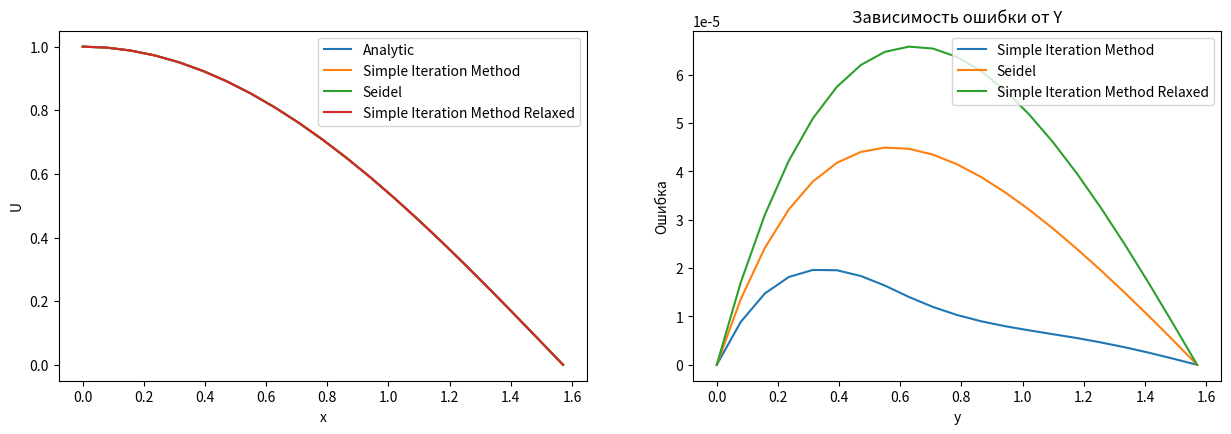

This chart was generated by the following Python code:
# -*- coding: utf-8 -*-
"""Velesov_lab7(3).ipynb

Automatically generated by Colaboratory.


# Лабораторная №7
"""

import numpy as np
import copy

args = {
    'a': 0,
    'b': 0,
    'c': 2,
    'd': 1,
    'lx': np.pi / 2,
    'ly': np.pi / 2,
    'w': 1.5,
    'Function': lambda x, y: 0,
    'alpha1': 0,
    'alpha2': 1,
    'beta1': 0,
    'beta2': 1,
    'gamma1': 0,
    'gamma2': 1,
    'delta1': 0,
    'delta2': 1,
    'Phi1': lambda y: np.cos(y),
    'Phi2': lambda y: 0,
    'Phi3': lambda x: np.cos(x),
    'Phi4': lambda x: 0,
    'AnaliticalSolution': lambda x, y: np.cos(x) * np.cos(y),
    'algorithm': 'SimpleIterationMethodRelaxed',
    'nx': 10,
    'ny': 10,
    'maxIterNum': 10000,
    'eps': 1e-6
}

class ElepticalSolver:
    def __init__(self, args):
        for name, value in args.items():
            setattr(self, name, value)
        functionName = args['algorithm']
        self.hx = 0
        self.hy = 0
        self.iteration = 0
        try:
            self.FunctionName = getattr(self, functionName)
        except:
            raise Exception("Данный тип не поддерживается, выберите Simple Iteration Method, Seidel или Simple Iteration Method Relaxed")

    def GetCurrentAccurancy(self):
        res = 0
        for i in range(self.nx):
            for j in range(self.ny):
                res = max(res, abs(self.u[i][j] - self.L[i][j]))
        return res

    def UPrepare(self):
        self.u = np.zeros((len(self.x), len(self.y)))
        for i in range(len(self.y)):
            self.u[0][i] = self.Phi1(self.y[i]) / self.alpha2
            self.u[-1][i] = self.Phi2(self.y[i]) / self.beta2
        for i in range(len(self.x)):
            self.u[i][0] = self.Phi3(self.x[i]) / self.gamma2
            self.u[i][-1] = self.Phi4(self.x[i]) / self.delta2

    def Solve(self):
        self.hx = self.lx / self.nx
        self.hy = self.ly / self.ny
        self.x = np.arange(0, self.lx + self.hx, self.hx)
        self.y = np.arange(0, self.ly + self.hy, self.hy)
        self.UPrepare()
        for i in range(1, self.nx):
            for j in range(1, self.ny):
                self.u[i][j] = self.u[0][j] + (self.x[i] - self.x[0]) * (self.u[-1][j] - self.u[0][j]) / (self.x[-1] - self.x[0])
        return self.FunctionName()

    def AnaliticalSolutionMatrix(self):
        self.hx = self.lx / self.nx
        self.hy = self.ly / self.ny
        self.x = np.arange(0, self.lx + self.hx, self.hx)
        self.y = np.arange(0, self.ly + self.hy, self.hy)
        self.u = []
        for yi in self.y:
            self.u.append([self.AnaliticalSolution(xi, yi) for xi in self.x])
        return self.u

    def SimpleIterationMethod(self):
        currentAccurancy = 1e9
        while self.iteration < self.maxIterNum:
            self.L = copy.deepcopy(self.u)
            self.UPrepare()
            for j in range(1, len(self.y) - 1):
                for i in range(1, len(self.x) - 1):
                    self.u[i][j] = (self.hx * self.hx * self.Function(self.x[i], self.y[j]) - (self.L[i + 1][j] + self.L[i - 1][j]) - self.d * self.hx * self.hx * (self.L[i][j + 1] + self.L[i][j - 1]) / (self.hy * self.hy) - self.a * self.hx * 0.5 * (self.L[i + 1][j] - self.L[i - 1][j]) - self.b * self.hx * self.hx * (self.L[i][j + 1] - self.L[i][j - 1]) / (2 * self.hy)) / (self.c * self.hx * self.hx - 2 * (self.hy * self.hy + self.d * self.hx * self.hx) / (self.hy * self.hy))
            previousAccurancy = currentAccurancy
            currentAccurancy = self.GetCurrentAccurancy()
            if self.GetCurrentAccurancy() <= self.eps:# or previousAccurancy < currentAccurancy:
                break
            self.iteration += 1
        return self.u, self.iteration

    def Seidel(self):
        currentAccurancy = 1e9
        while self.iteration < self.maxIterNum:
            self.L = copy.deepcopy(self.u)
            self.UPrepare()
            for j in range(1, len(self.y) - 1):
                for i in range(1, len(self.x) - 1):
                    self.u[i][j] = ((self.hx ** 2) * self.Function(self.x[i], self.y[j]) - (self.L[i + 1][j] + self.u[i - 1][j]) - self.d * (self.hx ** 2) * (self.L[i][j + 1] + self.u[i][j - 1]) / (self.hy ** 2) - self.a * self.hx * 0.5 * (self.L[i + 1][j] - self.u[i - 1][j]) - self.b * (self.hx ** 2) * (self.L[i][j + 1] - self.u[i][j - 1]) / (2 * self.hy)) / (self.c * (self.hx ** 2) - 2 * (self.hy ** 2 + self.d * (self.hx ** 2)) / (self.hy ** 2))
            previousAccurancy = currentAccurancy
            currentAccurancy = self.GetCurrentAccurancy()
            if currentAccurancy <= self.eps:# or previousAccurancy < currentAccurancy:
                break
            self.iteration += 1
        return self.u, self.iteration

    def SimpleIterationMethodRelaxed(self):
        currentAccurancy = 1e9
        while self.iteration < self.maxIterNum:
            self.L = copy.deepcopy(self.u)
            self.UPrepare()
            for j in range(1, len(self.y) - 1):
                for i in range(1, len(self.x) - 1):
                    self.u[i][j] = (((self.hx ** 2) * self.Function(self.x[i], self.y[j]) - (self.L[i + 1][j] + self.u[i - 1][j]) - self.d * (self.hx ** 2) * (self.L[i][j + 1] + self.u[i][j - 1]) / (self.hy ** 2) - self.a * self.hx * 0.5 * (self.L[i + 1][j] - self.u[i - 1][j]) - self.b * (self.hx ** 2) * (self.L[i][j + 1] - self.u[i][j - 1]) / (2 * self.hy)) / (self.c * (self.hx ** 2) - 2 * (self.hy ** 2 + self.d * (self.hx ** 2)) / (self.hy ** 2))) * self.w + (1 - self.w) * self.L[i][j]
            previousAccurancy = currentAccurancy
            currentAccurancy = self.GetCurrentAccurancy()
            if self.GetCurrentAccurancy() <= self.eps:# or previousAccurancy < currentAccurancy:
                break
            self.iteration += 1
        return self.u, self.iteration

algorithms = ('SimpleIterationMethod', 'Seidel', 'SimpleIterationMethodRelaxed')
args['nx'] = 20
args['ny'] = 20

answers = dict()
solver = ElepticalSolver(args)
analytic = solver.AnaliticalSolutionMatrix()
answers['Analytic'] = analytic
for algorithm in algorithms:
    args['algorithm'] = algorithm
    solver = ElepticalSolver(args)
    numeric = solver.Solve()
    answers[algorithm] = numeric

for algorithm in algorithms:
    print(f'{algorithm}: {answers[algorithm][1]} итераций.')

import matplotlib.pyplot as plt

def GetError(numeric, analytic):
    err = []
    error = [[abs(i - j) for i, j in zip(x, y)] for x, y in zip(numeric, analytic)]
    for i in range(len(error)):
        tmp = 0
        for j in error[i]:
            tmp += j
        err.append(tmp / len(error[i]))
    return err

def Draw2DCharts(answers, args, time=0):
    fig = plt.figure()
    x = np.arange(0, np.pi / 2 + np.pi / 2 / args['nx'], np.pi / 2 / args['nx'])
    y = np.arange(0, np.pi / 2 + np.pi / 2 / args['ny'], np.pi / 2 / args['ny'])
    z1 = np.array(answers['Analytic'])
    z2 = np.array(answers['SimpleIterationMethod'][0])
    z3 = np.array(answers['Seidel'][0])
    z4 = np.array(answers['SimpleIterationMethodRelaxed'][0])


    figure = plt.figure(figsize=(15, 10))
    axes = figure.add_subplot(221)
    plt.plot(x, z1[time], label='Analytic')
    plt.plot(x, z2[time], label='Simple Iteration Method')
    plt.plot(x, z3[time], label='Seidel')
    plt.plot(x, z4[time], label='Simple Iteration Method Relaxed')
    plt.legend(loc='best')
    plt.ylabel('U')
    plt.xlabel('x')

    axes = figure.add_subplot(222)
    plt.title('Зависимость ошибки от Y')
    plt.plot(y, GetError(answers['SimpleIterationMethod'][0], answers['Analytic']), label='Simple Iteration Method')
    plt.plot(y, GetError(answers['Seidel'][0], answers['Analytic']), label='Seidel')
    plt.plot(y, GetError(answers['SimpleIterationMethodRelaxed'][0], answers['Analytic']), label='Simple Iteration Method Relaxed')
    plt.legend(loc='best')
    plt.ylabel('Ошибка')
    plt.xlabel('y')
    plt.show()


Draw2DCharts(answers, args)